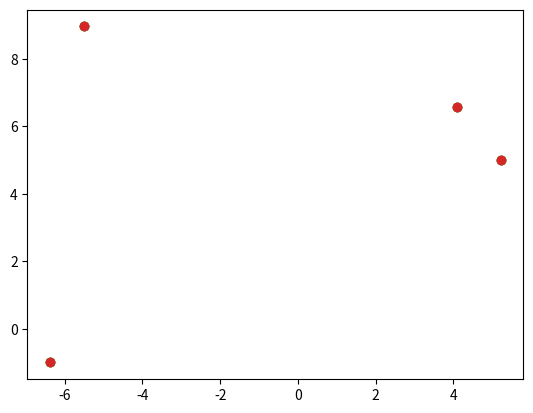

The script that saved this image:
import random
import matplotlib.pyplot as plt

balls_positions = []
x_positions = []
y_positions = []

for ball_position in range(0, 4):
    x_positions.append(random.uniform(-10, 10))
    y_positions.append(random.uniform(-10, 10))
    ball_points = [[x_positions], [y_positions]]
    balls_positions.append(ball_points)


for ball in balls_positions:
    plt.scatter(ball[0], ball[1])
    plt.savefig("ball_10.png")
